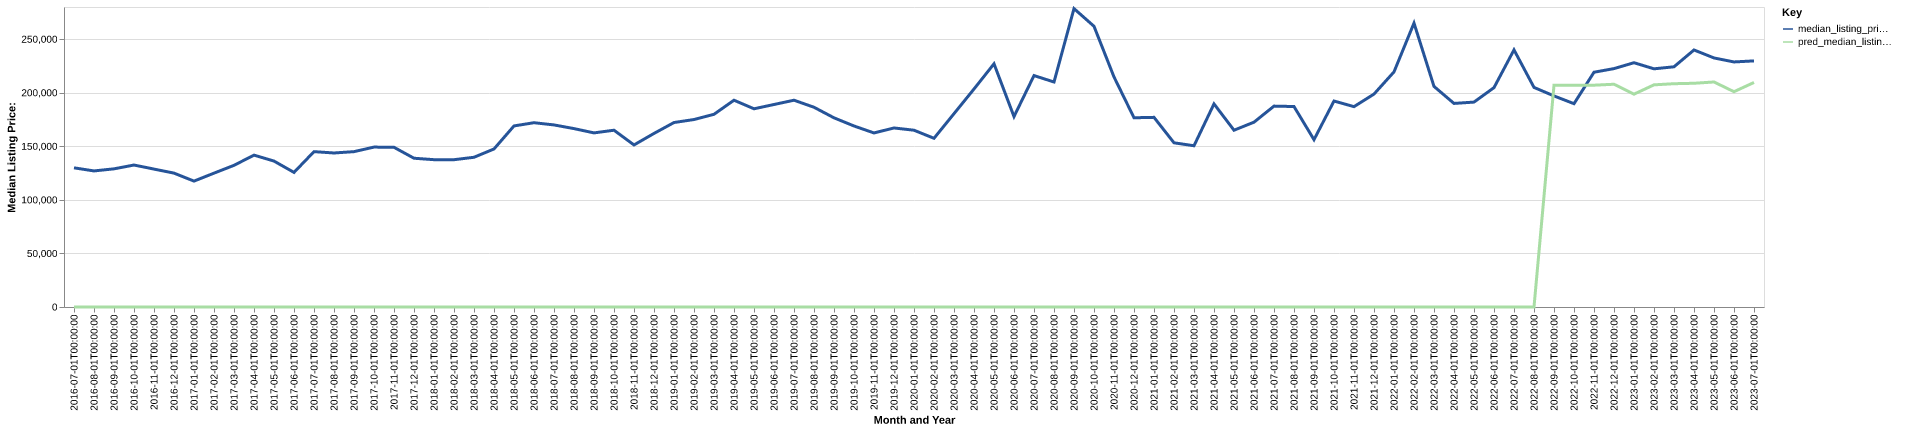

The file beside this chart, header and first rows:
date, time_idx, median_listing_price, thirty_year_interest_rate_five, month, county_name, active_listing_count, median_days_on_market, pred_median_listing_price, month_year
2016-07-01, 0, 129900, 3.72, 7, franklin, ks, 83.0, 52.0, 0, Jul-2016
2016-08-01, 1, 127000, 3.73, 8, franklin, ks, 90.0, 47.0, 0, Aug-2016
2016-09-01, 2, 128950, 3.66, 9, franklin, ks, 86.0, 64.0, 0, Sep-2016
2016-10-01, 3, 132500, 3.64, 10, franklin, ks, 79.0, 82.0, 0, Oct-2016
2016-11-01, 4, 128725, 3.66, 11, franklin, ks, 84.0, 81.0, 0, Nov-2016
2016-12-01, 5, 124950, 3.48, 12, franklin, ks, 80.0, 74.0, 0, Dec-2016
2017-01-01, 6, 117500, 3.45, 1, franklin, ks, 74.0, 84.0, 0, Jan-2017
2017-02-01, 7, 124925, 3.5, 2, franklin, ks, 71.0, 74.0, 0, Feb-2017
2017-03-01, 8, 132225, 3.52, 3, franklin, ks, 61.0, 56.0, 0, Mar-2017
2017-04-01, 9, 141750, 4.03, 4, franklin, ks, 56.0, 65.0, 0, Apr-2017
2017-05-01, 10, 136200, 4.32, 5, franklin, ks, 59.0, 47.0, 0, May-2017
2017-06-01, 11, 125625, 4.2, 6, franklin, ks, 63.0, 33.0, 0, Jun-2017
2017-07-01, 12, 145000, 4.19, 7, franklin, ks, 66.0, 38.0, 0, Jul-2017
2017-08-01, 13, 143750, 4.3, 8, franklin, ks, 79.0, 41.0, 0, Aug-2017
2017-09-01, 14, 145000, 4.1, 9, franklin, ks, 80.0, 53.0, 0, Sep-2017
2017-10-01, 15, 149250, 4.05, 10, franklin, ks, 80.0, 63.0, 0, Oct-2017
2017-11-01, 16, 149050, 3.94, 11, franklin, ks, 78.0, 64.0, 0, Nov-2017
2017-12-01, 17, 138850, 4.03, 12, franklin, ks, 74.0, 65.0, 0, Dec-2017
2018-01-01, 18, 137500, 3.93, 1, franklin, ks, 70.0, 69.0, 0, Jan-2018
2018-02-01, 19, 137475, 3.83, 2, franklin, ks, 66.0, 73.0, 0, Feb-2018
2018-03-01, 20, 139750, 3.94, 3, franklin, ks, 63.0, 65.0, 0, Mar-2018
2018-04-01, 21, 147500, 3.95, 4, franklin, ks, 58.0, 57.0, 0, Apr-2018
2018-05-01, 22, 169000, 3.99, 5, franklin, ks, 64.0, 60.0, 0, May-2018
2018-06-01, 23, 172000, 4.15, 6, franklin, ks, 71.0, 46.0, 0, Jun-2018
2018-07-01, 24, 169938, 4.4, 7, franklin, ks, 86.0, 44.0, 0, Jul-2018
2018-08-01, 25, 166500, 4.46, 8, franklin, ks, 88.0, 51.0, 0, Aug-2018
2018-09-01, 26, 162500, 4.58, 9, franklin, ks, 101.0, 47.0, 0, Sep-2018
2018-10-01, 27, 165000, 4.66, 10, franklin, ks, 101.0, 53.0, 0, Oct-2018
2018-11-01, 28, 151250, 4.62, 11, franklin, ks, 102.0, 68.0, 0, Nov-2018
2018-12-01, 29, 162000, 4.54, 12, franklin, ks, 95.0, 78.0, 0, Dec-2018
2019-01-01, 30, 172175, 4.6, 1, franklin, ks, 82.0, 84.0, 0, Jan-2019
2019-02-01, 31, 174975, 4.72, 2, franklin, ks, 77.0, 81.0, 0, Feb-2019
2019-03-01, 32, 179857, 4.9, 3, franklin, ks, 66.0, 77.0, 0, Mar-2019
2019-04-01, 33, 193000, 4.94, 4, franklin, ks, 54.0, 71.0, 0, Apr-2019
2019-05-01, 34, 185000, 4.75, 5, franklin, ks, 58.0, 34.0, 0, May-2019
2019-06-01, 35, 189000, 4.51, 6, franklin, ks, 66.0, 39.0, 0, Jun-2019
2019-07-01, 36, 193000, 4.41, 7, franklin, ks, 61.0, 41.0, 0, Jul-2019
2019-08-01, 37, 186427, 4.41, 8, franklin, ks, 63.0, 47.0, 0, Aug-2019
2019-09-01, 38, 176568, 4.2, 9, franklin, ks, 67.0, 50.0, 0, Sep-2019
2019-10-01, 39, 168950, 4.14, 10, franklin, ks, 72.0, 52.0, 0, Oct-2019
2019-11-01, 40, 162450, 3.84, 11, franklin, ks, 76.0, 55.0, 0, Nov-2019
2019-12-01, 41, 167100, 3.81, 12, franklin, ks, 69.0, 69.0, 0, Dec-2019
2020-01-01, 42, 165000, 3.75, 1, franklin, ks, 67.0, 76.0, 0, Jan-2020
2020-02-01, 43, 157450, 3.73, 2, franklin, ks, 61.0, 58.0, 0, Feb-2020
2020-03-01, 44, 180450, 3.78, 3, franklin, ks, 58.0, 57.0, 0, Mar-2020
2020-04-01, 45, 203463, 3.75, 4, franklin, ks, 54.0, 50.0, 0, Apr-2020
2020-05-01, 46, 227000, 3.74, 5, franklin, ks, 46.0, 54.0, 0, May-2020
2020-06-01, 47, 177725, 3.72, 6, franklin, ks, 46.0, 35.0, 0, Jun-2020
2020-07-01, 48, 216000, 3.49, 7, franklin, ks, 38.0, 39.0, 0, Jul-2020
2020-08-01, 49, 210000, 3.65, 8, franklin, ks, 40.0, 38.0, 0, Aug-2020
2020-09-01, 50, 278500, 3.33, 9, franklin, ks, 35.0, 54.0, 0, Sep-2020
2020-10-01, 51, 262000, 3.28, 10, franklin, ks, 47.0, 29.0, 0, Oct-2020
2020-11-01, 52, 214725, 3.21, 11, franklin, ks, 51.0, 38.0, 0, Nov-2020
2020-12-01, 53, 176625, 3.07, 12, franklin, ks, 42.0, 56.0, 0, Dec-2020
2021-01-01, 54, 177000, 2.99, 1, franklin, ks, 30.0, 84.0, 0, Jan-2021
2021-02-01, 55, 153250, 2.93, 2, franklin, ks, 34.0, 69.0, 0, Feb-2021
2021-03-01, 56, 150500, 2.88, 3, franklin, ks, 24.0, 54.0, 0, Mar-2021
2021-04-01, 57, 189575, 2.84, 4, franklin, ks, 20.0, 46.0, 0, Apr-2021
2021-05-01, 58, 165000, 2.71, 5, franklin, ks, 27.0, 37.0, 0, May-2021
2021-06-01, 59, 172500, 2.79, 6, franklin, ks, 35.0, 38.0, 0, Jun-2021
... 25 more rows
